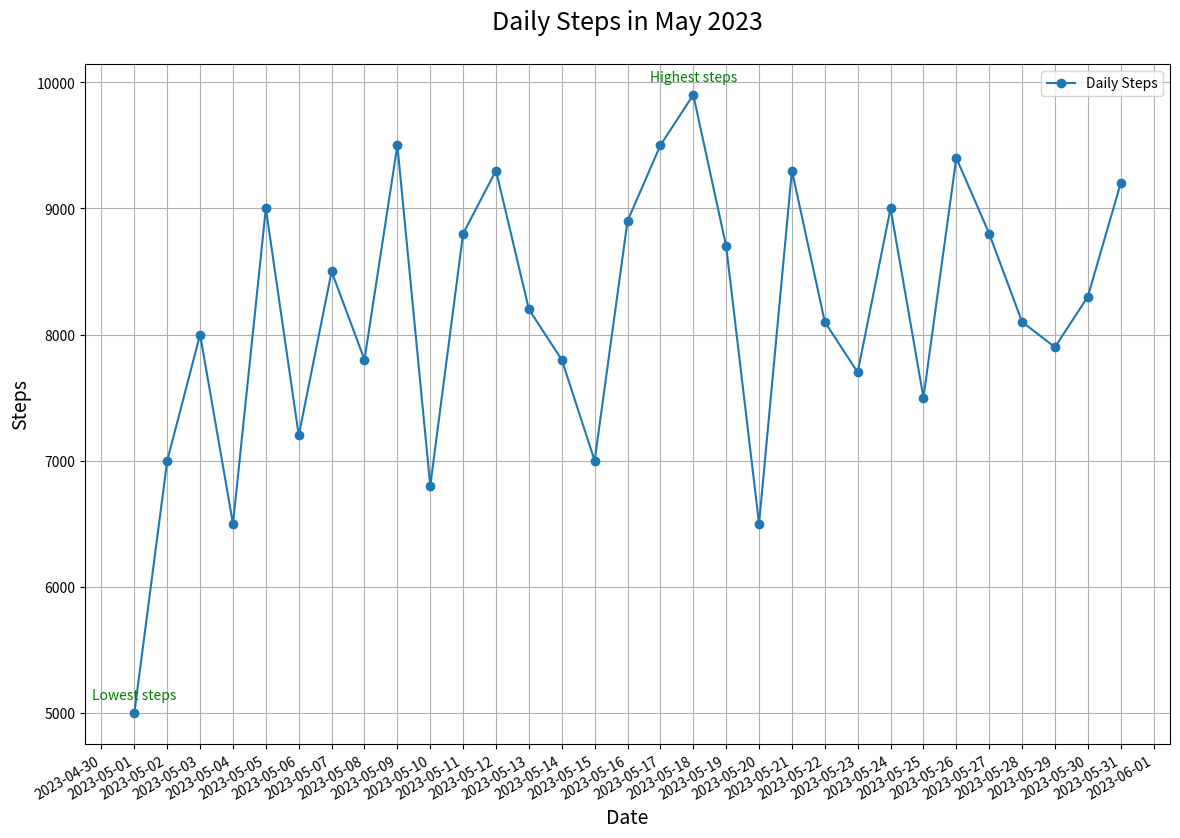

This figure's Python source:

import matplotlib.pyplot as plt
from matplotlib.dates import DateFormatter
import matplotlib.dates as mdates
import pandas as pd

data = [
    {'Date': '2023-05-01', 'Steps': 5000},
    {'Date': '2023-05-02', 'Steps': 7000},
    {'Date': '2023-05-03', 'Steps': 8000},
    {'Date': '2023-05-04', 'Steps': 6500},
    {'Date': '2023-05-05', 'Steps': 9000},
    {'Date': '2023-05-06', 'Steps': 7200},
    {'Date': '2023-05-07', 'Steps': 8500},
    {'Date': '2023-05-08', 'Steps': 7800},
    {'Date': '2023-05-09', 'Steps': 9500},
    {'Date': '2023-05-10', 'Steps': 6800},
    {'Date': '2023-05-11', 'Steps': 8800},
    {'Date': '2023-05-12', 'Steps': 9300},
    {'Date': '2023-05-13', 'Steps': 8200},
    {'Date': '2023-05-14', 'Steps': 7800},
    {'Date': '2023-05-15', 'Steps': 7000},
    {'Date': '2023-05-16', 'Steps': 8900},
    {'Date': '2023-05-17', 'Steps': 9500},
    {'Date': '2023-05-18', 'Steps': 9900},
    {'Date': '2023-05-19', 'Steps': 8700},
    {'Date': '2023-05-20', 'Steps': 6500},
    {'Date': '2023-05-21', 'Steps': 9300},
    {'Date': '2023-05-22', 'Steps': 8100},
    {'Date': '2023-05-23', 'Steps': 7700},
    {'Date': '2023-05-24', 'Steps': 9000},
    {'Date': '2023-05-25', 'Steps': 7500},
    {'Date': '2023-05-26', 'Steps': 9400},
    {'Date': '2023-05-27', 'Steps': 8800},
    {'Date': '2023-05-28', 'Steps': 8100},
    {'Date': '2023-05-29', 'Steps': 7900},
    {'Date': '2023-05-30', 'Steps': 8300},
    {'Date': '2023-05-31', 'Steps': 9200}
]

df = pd.DataFrame(data)
df['Date'] = pd.to_datetime(df['Date'])
df.sort_values('Date', inplace=True)

plt.figure(figsize=(14, 10))
plt.plot(df['Date'], df['Steps'], label='Daily Steps', color='#1f77b4', linestyle='-', marker='o')
plt.gca().xaxis.set_major_formatter(DateFormatter('%Y-%m-%d'))
plt.gca().xaxis.set_major_locator(mdates.DayLocator(interval=1))
plt.gcf().autofmt_xdate()

plt.title('Daily Steps in May 2023', fontsize=18, pad=25)
plt.xlabel('Date', fontsize=14)
plt.ylabel('Steps', fontsize=14)
plt.legend(loc='upper right')
plt.grid(True)

annotations = {
    '2023-05-18': 'Highest steps',
    '2023-05-01': 'Lowest steps'
}
for date, label in annotations.items():
    plt.annotate(label, (pd.to_datetime(date), df[df['Date'] == pd.to_datetime(date)]['Steps'].values[0]),
                 textcoords="offset points", xytext=(0,10), ha='center', fontsize=10, color='green')

plt.show()
